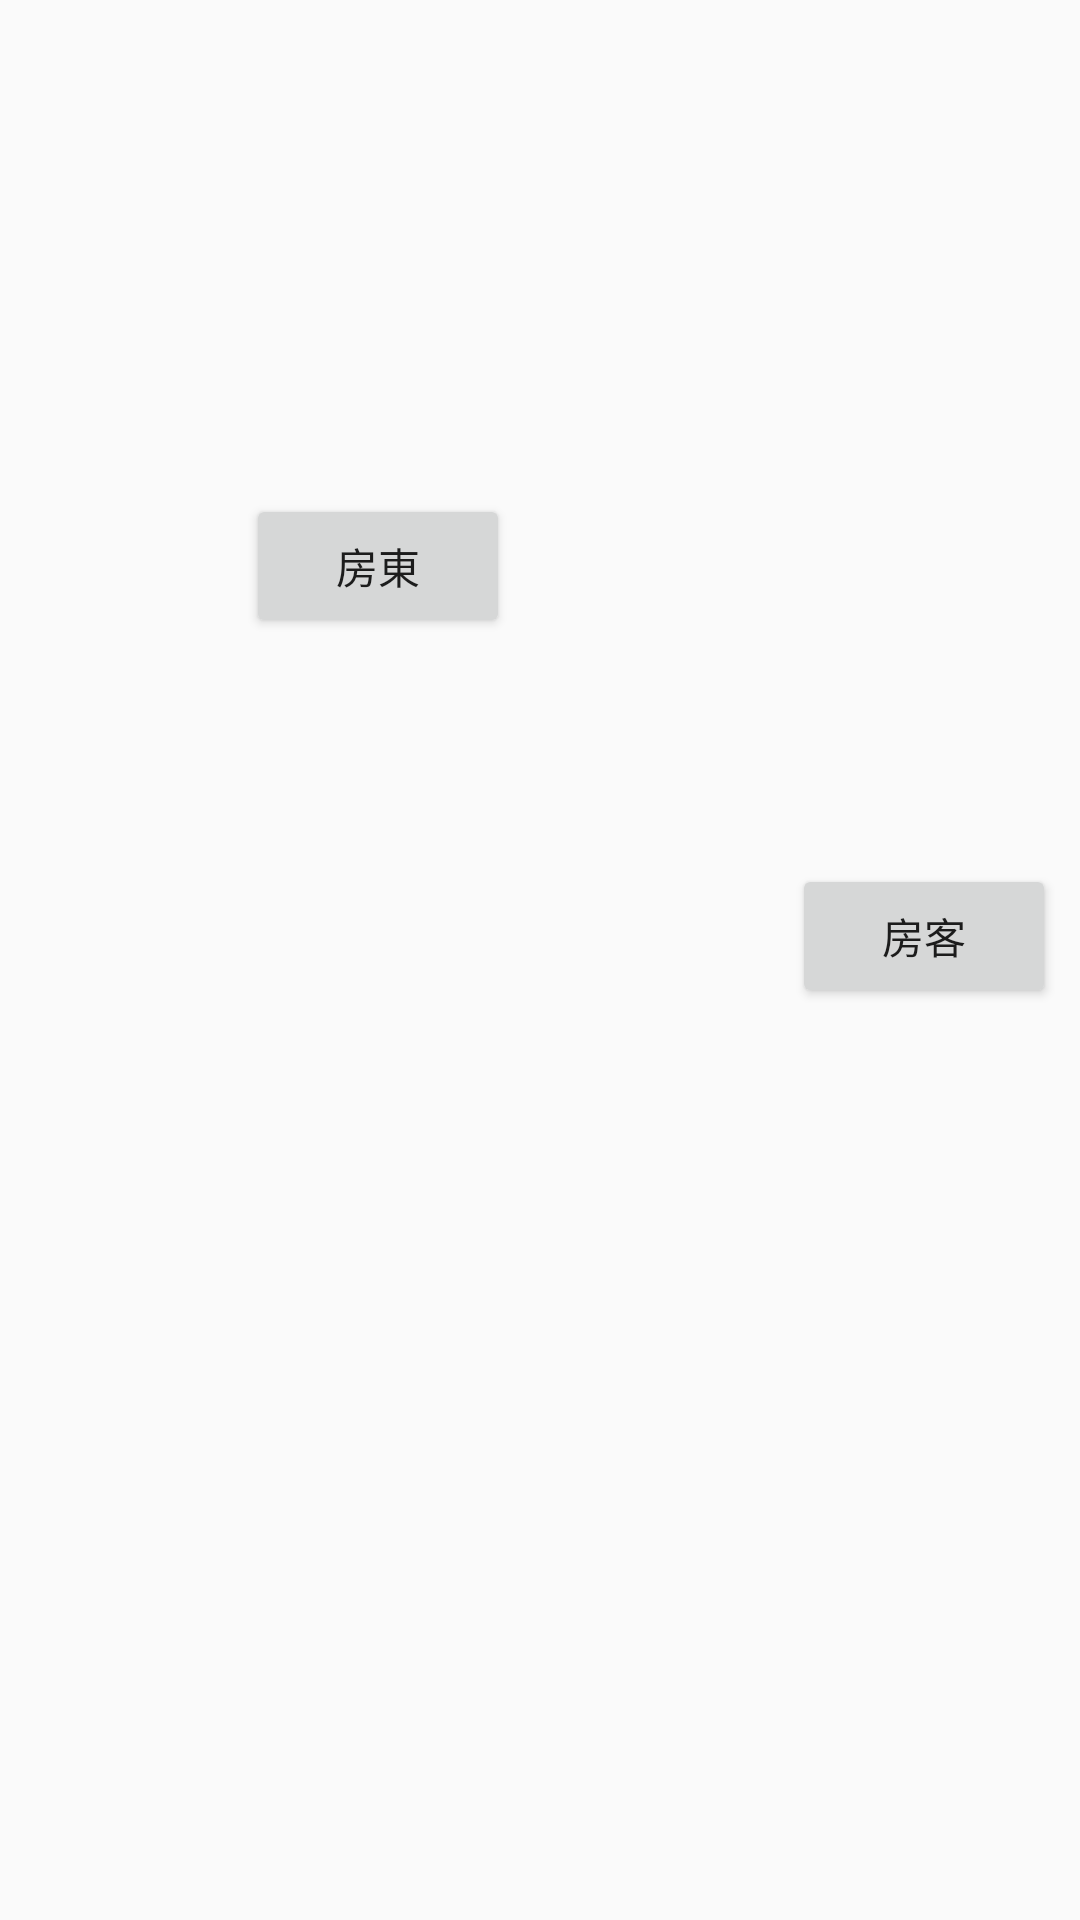

Android layout source for this screen:
<!-- AndroidManifest.xml: application theme AppTheme -->
<!-- res/layout/activity_main.xml -->
<?xml version="1.0" encoding="utf-8"?>
<android.support.constraint.ConstraintLayout xmlns:android="http://schemas.android.com/apk/res/android"
    xmlns:app="http://schemas.android.com/apk/res-auto"
    xmlns:tools="http://schemas.android.com/tools"
    android:layout_width="match_parent"
    android:layout_height="match_parent"
    tools:context="com.example.kevin.firebasetest4.MainActivity">

    <Button
        android:id="@+id/btnLoginLandlord"
        android:layout_width="wrap_content"
        android:layout_height="wrap_content"
        android:layout_marginBottom="8dp"
        android:layout_marginLeft="8dp"
        android:layout_marginRight="8dp"
        android:layout_marginTop="8dp"

        android:text="房東"
        app:layout_constraintBottom_toBottomOf="parent"
        app:layout_constraintHorizontal_bias="0.289"
        app:layout_constraintLeft_toLeftOf="parent"
        app:layout_constraintRight_toRightOf="parent"
        app:layout_constraintTop_toTopOf="parent"
        app:layout_constraintVertical_bias="0.272" />

    <Button
        android:id="@+id/bunLoginTenant"
        android:layout_width="wrap_content"
        android:layout_height="wrap_content"
        android:layout_marginLeft="8dp"
        android:layout_marginTop="288dp"
        android:text="房客"


        app:layout_constraintTop_toTopOf="parent"
        android:layout_marginRight="8dp"
        app:layout_constraintRight_toRightOf="parent" />
</android.support.constraint.ConstraintLayout>
<!-- resources referenced by this layout -->
<resources>
  <style name="AppTheme" parent="Theme.AppCompat.Light.DarkActionBar">
          
          <item name="colorPrimary">@color/colorPrimary</item>
          <item name="colorPrimaryDark">@color/colorPrimaryDark</item>
          <item name="colorAccent">@color/colorAccent</item>
      </style>
  <!-- not gathered from this repository: default colours our renderer supplied (Android Studio template values) -->
  <color name="colorPrimary">#FF6200EE</color>
  <color name="colorPrimaryDark">#FF3700B3</color>
  <color name="colorAccent">#FF03DAC5</color>
</resources>
